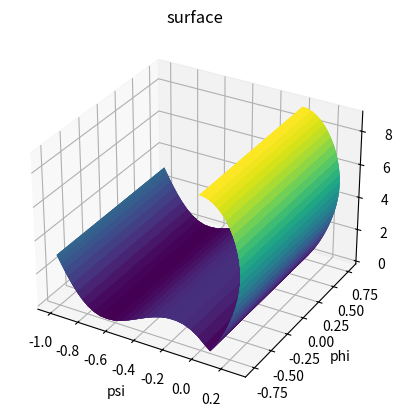

This chart was generated by the following Python code:
import numpy as np
from numpy.linalg import svd
import matplotlib.pyplot as plt
from scipy.constants import c
from mpl_toolkits import mplot3d
from numpy.linalg import norm


class PartitionedArray:
    def __init__(self, size, d, num_rf, wavelength, type_of="ULA"):
        self.size = num_tx
        self.d = d
        self.num_rf = num_rf
        self.wavelength = wavelength
        self.type_of = type_of
        self.ula = np.arange((size))

fc = 60 * (10 ** 9)
wavelength = c/fc
d = wavelength/2
k = 2 * np.pi * 1/wavelength

# Uniform Linear Array Setup
num_tx = 9
num_tx_rf = 4
tx_array = PartitionedArray(num_tx, d, num_tx_rf, wavelength, "ULA") # configuracao da antena de transmissao

length = 100 # of samples
theta = np.linspace(0, np.pi, length) # Elevation angles
phi = np.linspace(0, 2*np.pi, length) # Azimuth angles


u = np.sin(theta) * np.cos(phi)
v = np.sin(theta) * np.sin(phi)
dvec_u = np.array([np.exp(-1j * k * d * u[n] * np.arange(np.sqrt(tx_array.size))) for n in range(length)])
dvec_v = np.array([np.exp(-1j * k * d * v[n] * np.arange(np.sqrt(tx_array.size))) for n in range(length)])
print (dvec_u.shape)
print (dvec_v.shape)
af = np.zeros((length), dtype=complex)
for n in range(length):
    #print ('[n]: ', n)
    #print ('dvec_u[n]: ', dvec_u[n])
    #print ('dvec_v[n]: ', dvec_v[n])
    #print ('outer(*): ', np.outer(dvec_u[n], dvec_v[n])) 
    #print ('sum[outer(*)]: ', np.sum(np.outer(dvec_u[n], dvec_v[n]))) 
    af[n] = np.sum(np.outer(dvec_u[n], dvec_v[n])) 
    print ('af[n]: \n', af[n]) 

#af = np.outer(dvec_y, dvec_x)
#print (af.shape)
#af = dvec_x
#
#abs_af = np.zeros((length))
##psi = np.zeros((length))
#psi = k * d * np.cos(theta)
#f_psi = np.zeros((length))
##txomega_y = np.zeros((length))
#
#for n in range(length):
#
#    af = np.exp(-1j * psi[n] * tx_array.ula)  # considering squared ULA where number of elements on x_axis is equal y_axis...
#    af1 = np.sum(af)
#    af2 = af1 * np.exp(1j * psi[n])
#    af3 = af1 - af2
#    af4 = af3/(1 - np.exp(1j * psi[n]))
#    af5 = np.abs(af4)/len(tx_array.ula)
#    f_psi[n] = af5
#    #abs_af[n] = np.abs(af) #/np.matmul(af.conj().T, af))
#
#
X, Y = np.meshgrid(u, v)
#X, Y = np.meshgrid(psi, phi)
###Z = f(X, Y)
Z = np.array(np.meshgrid(np.abs(af))) #f(X, Y)
#
fig = plt.figure()
ax = plt.axes(projection='3d')
#
ax.plot_surface(X, Y, Z, rstride=1, cstride=1, cmap='viridis', edgecolor='none')
ax.set_title('surface');
#
ax.set_xlabel('psi')
ax.set_ylabel('phi')
ax.set_zlabel('gain')
#
#plt.savefig('my3dplot.png')
plt.show()
